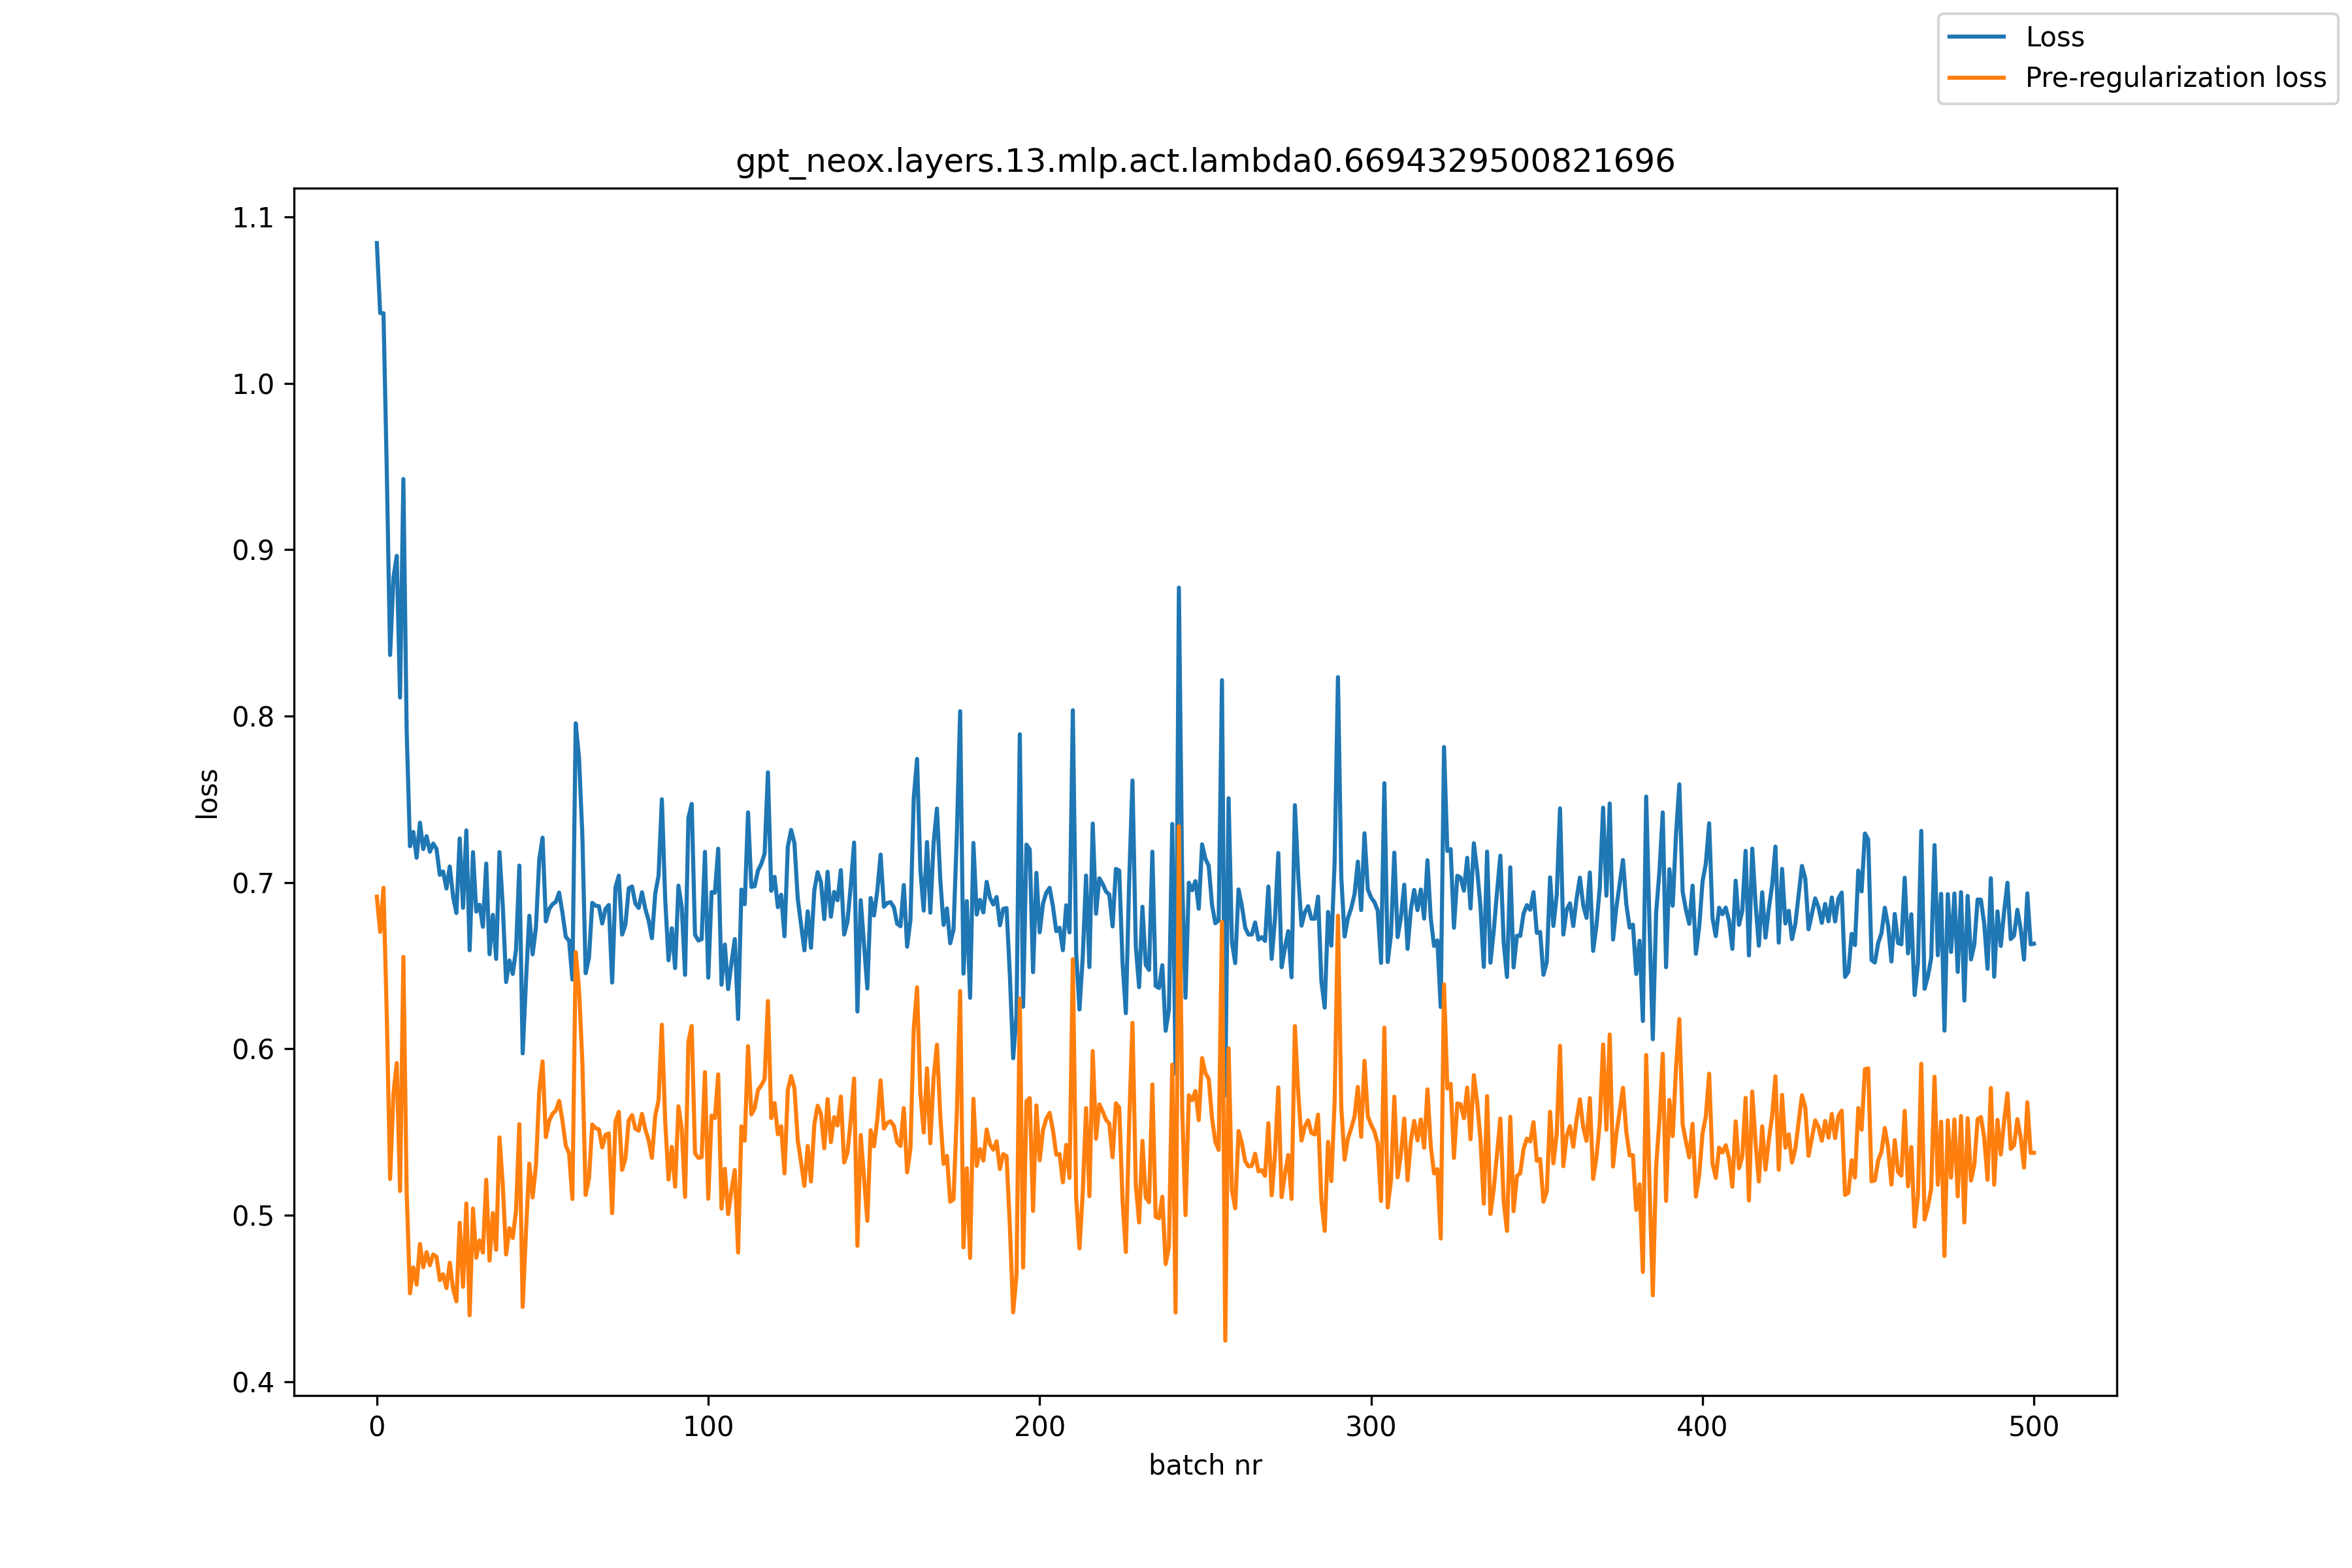

Data behind this chart, as committed beside it:
, loss, pre_reg_loss
0, 1.084, 0.6914
1, 1.042, 0.6703
2, 1.042, 0.6968
3, 0.947, 0.6198
4, 0.8367, 0.5218
5, 0.8831, 0.5726
6, 0.8962, 0.5914
7, 0.8111, 0.5145
8, 0.9424, 0.6552
9, 0.7907, 0.5133
10, 0.7217, 0.453
11, 0.7303, 0.4686
12, 0.7148, 0.4583
13, 0.7359, 0.4827
14, 0.72, 0.4686
15, 0.7278, 0.4778
16, 0.7184, 0.4699
17, 0.7234, 0.4764
18, 0.7202, 0.4749
19, 0.7045, 0.4609
20, 0.7066, 0.4645
21, 0.6963, 0.4561
22, 0.7096, 0.4715
23, 0.6915, 0.4558
24, 0.6816, 0.4482
25, 0.7264, 0.4954
26, 0.6847, 0.457
27, 0.7312, 0.507
28, 0.6592, 0.4398
29, 0.7182, 0.504
30, 0.6824, 0.4744
31, 0.6866, 0.4848
32, 0.6733, 0.4775
33, 0.7113, 0.5213
34, 0.6568, 0.4727
35, 0.6805, 0.5013
36, 0.654, 0.4792
37, 0.7182, 0.5467
38, 0.6858, 0.5182
39, 0.6401, 0.4764
40, 0.6531, 0.4921
41, 0.645, 0.4863
42, 0.6597, 0.5027
43, 0.7101, 0.5547
44, 0.5973, 0.4448
45, 0.6409, 0.4902
46, 0.68, 0.531
47, 0.6568, 0.5106
48, 0.6729, 0.5298
49, 0.7138, 0.5744
50, 0.7269, 0.5924
51, 0.6766, 0.5469
52, 0.684, 0.5568
53, 0.6869, 0.5609
54, 0.6883, 0.5629
55, 0.6939, 0.5687
56, 0.6818, 0.5568
57, 0.6673, 0.5418
58, 0.665, 0.5372
59, 0.6416, 0.5097
... 441 more rows
